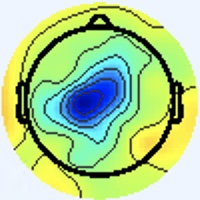

The file beside this chart, header and first rows:
[238 245 255], [238 245 255], [238 245 255], [238 245 255], [238 245 255], [238 245 255], [238 245 255], [238 245 255], [238 245 255], [238 245 255], [238 245 255], [238 245 255], [238 245 255], [238 245 255], [238 245 255], [238 245 255], [238 245 255], [238 245 255], [238 245 255], [238 245 255], [238 245 255], [238 245 255], [238 245 255], [238 245 255]
[238 245 255], [238 245 255], [238 245 255], [238 245 255], [238 245 255], [238 245 255], [238 245 255], [238 245 255], [238 245 255], [238 245 255], [238 245 255], [238 245 255], [238 245 255], [238 245 255], [238 245 255], [238 245 255], [238 245 255], [238 245 255], [238 245 255], [238 245 255], [238 245 255], [238 245 255], [238 245 255], [238 245 255]
[238 245 255], [238 245 255], [238 245 255], [238 245 255], [238 245 255], [238 245 255], [238 245 255], [238 245 255], [238 245 255], [238 245 255], [238 245 255], [238 245 255], [238 245 255], [238 245 255], [238 245 255], [238 245 255], [238 245 255], [238 245 255], [238 245 255], [238 245 255], [238 245 255], [238 245 255], [238 245 255], [238 245 255]
[238 245 255], [238 245 255], [238 245 255], [238 245 255], [238 245 255], [238 245 255], [238 245 255], [238 245 255], [238 245 255], [238 245 255], [238 245 255], [238 245 255], [238 245 255], [238 245 255], [238 245 255], [238 245 255], [238 245 255], [238 245 255], [238 245 255], [238 245 255], [238 245 255], [238 245 255], [238 245 255], [238 245 255]
[238 245 255], [238 245 255], [238 245 255], [238 245 255], [238 245 255], [238 245 255], [238 245 255], [238 245 255], [238 245 255], [238 245 255], [238 245 255], [238 245 255], [238 245 255], [238 245 255], [238 245 255], [238 245 255], [238 245 255], [238 245 255], [238 245 255], [238 245 255], [238 245 255], [238 245 255], [238 245 255], [238 245 255]
[238 245 255], [238 245 255], [238 245 255], [238 245 255], [238 245 255], [238 245 255], [238 245 255], [238 245 255], [238 245 255], [238 245 255], [238 245 255], [238 245 255], [238 245 255], [238 245 255], [238 245 255], [238 245 255], [238 245 255], [238 245 255], [238 245 255], [238 245 255], [238 245 255], [238 245 255], [238 245 255], [238 245 255]
[238 245 255], [238 245 255], [238 245 255], [238 245 255], [238 245 255], [238 245 255], [238 245 255], [238 245 255], [238 245 255], [238 245 255], [238 245 255], [238 245 255], [238 245 255], [238 245 255], [238 245 255], [238 245 255], [238 245 255], [238 245 255], [238 245 255], [238 245 255], [238 245 255], [238 245 255], [238 245 255], [238 245 255]
[238 245 255], [238 245 255], [238 245 255], [238 245 255], [238 245 255], [238 245 255], [238 245 255], [238 245 255], [238 245 255], [238 245 255], [238 245 255], [238 245 255], [238 245 255], [238 245 255], [238 245 255], [238 245 255], [238 245 255], [238 245 255], [238 245 255], [238 245 255], [238 245 255], [238 245 255], [238 245 255], [238 245 255]
[238 245 255], [238 245 255], [238 245 255], [238 245 255], [238 245 255], [238 245 255], [238 245 255], [238 245 255], [238 245 255], [238 245 255], [238 245 255], [238 245 255], [238 245 255], [238 245 255], [238 245 255], [238 245 255], [238 245 255], [238 245 255], [238 245 255], [238 245 255], [238 245 255], [238 245 255], [238 245 255], [238 245 255]
[238 245 255], [238 245 255], [238 245 255], [238 245 255], [238 245 255], [238 245 255], [238 245 255], [238 245 255], [238 245 255], [238 245 255], [238 245 255], [238 245 255], [238 245 255], [238 245 255], [238 245 255], [238 245 255], [238 245 255], [238 245 255], [238 245 255], [238 245 255], [238 245 255], [238 245 255], [238 245 255], [238 245 255]
[238 245 255], [238 245 255], [238 245 255], [238 245 255], [238 245 255], [238 245 255], [238 245 255], [238 245 255], [238 245 255], [238 245 255], [238 245 255], [238 245 255], [238 245 255], [238 245 255], [238 245 255], [238 245 255], [238 245 255], [238 245 255], [238 245 255], [238 245 255], [238 245 255], [238 245 255], [238 245 255], [238 245 255]
[238 245 255], [238 245 255], [238 245 255], [238 245 255], [238 245 255], [238 245 255], [238 245 255], [238 245 255], [238 245 255], [238 245 255], [238 245 255], [238 245 255], [238 245 255], [238 245 255], [238 245 255], [238 245 255], [238 245 255], [238 245 255], [238 245 255], [238 245 255], [238 245 255], [238 245 255], [238 245 255], [238 245 255]
[238 245 255], [238 245 255], [238 245 255], [238 245 255], [238 245 255], [238 245 255], [238 245 255], [238 245 255], [238 245 255], [238 245 255], [238 245 255], [238 245 255], [238 245 255], [238 245 255], [238 245 255], [238 245 255], [238 245 255], [238 245 255], [238 245 255], [238 245 255], [238 245 255], [238 245 255], [238 245 255], [238 245 255]
[238 245 255], [238 245 255], [238 245 255], [238 245 255], [238 245 255], [238 245 255], [238 245 255], [238 245 255], [238 245 255], [238 245 255], [238 245 255], [238 245 255], [238 245 255], [238 245 255], [238 245 255], [238 245 255], [238 245 255], [238 245 255], [238 245 255], [238 245 255], [238 245 255], [238 245 255], [238 245 255], [238 245 255]
[238 245 255], [238 245 255], [238 245 255], [238 245 255], [238 245 255], [238 245 255], [238 245 255], [238 245 255], [238 245 255], [238 245 255], [238 245 255], [238 245 255], [238 245 255], [238 245 255], [238 245 255], [238 245 255], [238 245 255], [238 245 255], [238 245 255], [238 245 255], [238 245 255], [238 245 255], [238 245 255], [238 245 255]
[238 245 255], [238 245 255], [238 245 255], [238 245 255], [238 245 255], [238 245 255], [238 245 255], [238 245 255], [238 245 255], [238 245 255], [238 245 255], [238 245 255], [238 245 255], [238 245 255], [238 245 255], [238 245 255], [238 245 255], [238 245 255], [238 245 255], [238 245 255], [238 245 255], [238 245 255], [238 245 255], [238 245 255]
[238 245 255], [238 245 255], [238 245 255], [238 245 255], [238 245 255], [238 245 255], [238 245 255], [238 245 255], [238 245 255], [238 245 255], [238 245 255], [238 245 255], [238 245 255], [238 245 255], [238 245 255], [238 245 255], [238 245 253], [238 245 253], [238 245 255], [238 245 255], [238 244 255], [238 244 255], [238 244 255], [238 244 255]
[238 245 255], [238 245 255], [238 245 255], [238 245 255], [238 245 255], [238 245 255], [238 245 255], [238 245 255], [238 245 255], [238 245 255], [238 245 255], [238 245 255], [238 245 255], [238 245 255], [238 245 255], [238 245 255], [238 245 253], [238 245 253], [238 245 255], [238 245 255], [238 244 255], [238 244 255], [238 244 255], [238 244 255]
[238 245 255], [238 245 255], [238 245 255], [238 245 255], [238 245 255], [238 245 255], [238 245 255], [238 245 255], [238 245 255], [238 245 255], [238 245 255], [238 245 255], [238 245 255], [238 245 255], [238 245 255], [238 245 255], [238 245 255], [238 245 255], [238 245 255], [238 245 255], [238 244 255], [238 244 255], [238 245 255], [238 245 255]
[238 245 255], [238 245 255], [238 245 255], [238 245 255], [238 245 255], [238 245 255], [238 245 255], [238 245 255], [238 245 255], [238 245 255], [238 245 255], [238 245 255], [238 245 255], [238 245 255], [238 245 255], [238 245 255], [238 245 255], [238 245 255], [238 245 255], [238 245 255], [238 244 255], [238 245 255], [238 245 255], [238 245 255]
[238 245 255], [238 245 255], [238 245 255], [238 245 255], [238 245 255], [238 245 255], [238 245 255], [238 245 255], [238 245 255], [238 245 255], [238 245 255], [238 245 255], [238 245 255], [238 245 255], [238 245 255], [238 245 255], [238 244 255], [238 244 255], [238 244 255], [238 244 255], [238 245 255], [238 245 255], [238 245 255], [238 245 253]
[238 245 255], [238 245 255], [238 245 255], [238 245 255], [238 245 255], [238 245 255], [238 245 255], [238 245 255], [238 245 255], [238 245 255], [238 245 255], [238 245 255], [238 245 255], [238 245 255], [238 245 255], [238 245 255], [238 244 255], [238 244 255], [238 244 255], [238 245 255], [238 245 255], [238 245 255], [238 245 253], [238 245 253]
[238 245 255], [238 245 255], [238 245 255], [238 245 255], [238 245 255], [238 245 255], [238 245 255], [238 245 255], [238 245 255], [238 245 255], [238 245 255], [238 245 255], [238 245 255], [238 245 255], [238 245 255], [238 245 255], [238 244 255], [238 244 255], [238 245 255], [238 245 255], [238 245 255], [238 245 253], [238 245 253], [238 245 253]
[238 245 255], [238 245 255], [238 245 255], [238 245 255], [238 245 255], [238 245 255], [238 245 255], [238 245 255], [238 245 255], [238 245 255], [238 245 255], [238 245 255], [238 245 255], [238 245 255], [238 245 255], [238 245 255], [238 244 255], [238 244 255], [238 245 255], [238 245 255], [238 245 253], [238 245 253], [238 245 253], [238 245 253]
[238 245 255], [238 245 255], [238 245 255], [238 245 255], [238 245 255], [238 245 255], [238 245 255], [238 245 255], [238 245 255], [238 245 255], [238 245 255], [238 245 255], [238 245 255], [238 245 255], [238 245 255], [238 245 255], [238 244 255], [238 244 255], [238 245 255], [238 245 255], [238 245 253], [238 245 253], [238 245 253], [238 245 253]
[238 245 255], [238 245 255], [238 245 255], [238 245 255], [238 245 255], [238 245 255], [238 245 255], [238 245 255], [238 245 255], [238 245 255], [238 245 255], [238 245 255], [238 245 255], [238 245 255], [238 245 255], [238 245 255], [238 244 255], [238 245 255], [238 245 255], [238 245 255], [238 245 253], [238 245 253], [238 245 253], [238 245 255]
[238 245 255], [238 245 255], [238 245 255], [238 245 255], [238 245 255], [238 245 255], [238 245 255], [238 245 255], [238 245 255], [238 245 255], [238 245 255], [238 245 255], [238 245 255], [238 245 255], [238 245 255], [238 245 255], [238 245 255], [238 245 255], [238 245 255], [238 245 253], [238 245 253], [238 245 253], [238 245 255], [238 245 255]
[238 245 255], [238 245 255], [238 245 255], [238 245 255], [238 245 255], [238 245 255], [238 245 255], [238 245 255], [238 245 255], [238 245 255], [238 245 255], [238 245 255], [238 245 255], [238 245 255], [238 245 255], [238 245 255], [238 245 255], [238 245 255], [238 245 255], [238 245 253], [238 245 253], [238 245 253], [238 245 255], [238 245 255]
[238 245 255], [238 245 255], [238 245 255], [238 245 255], [238 245 255], [238 245 255], [238 245 255], [238 245 255], [238 245 255], [238 245 255], [238 245 255], [238 245 255], [238 245 255], [238 245 255], [238 245 255], [238 245 255], [238 244 255], [238 245 255], [238 245 255], [238 245 255], [238 245 253], [238 245 253], [238 245 255], [238 245 255]
[238 245 255], [238 245 255], [238 245 255], [238 245 255], [238 245 255], [238 245 255], [238 245 255], [238 245 255], [238 245 255], [238 245 255], [238 245 255], [238 245 255], [238 245 255], [238 245 255], [238 245 255], [238 245 255], [238 244 255], [238 244 255], [238 245 255], [238 245 255], [238 245 253], [238 245 253], [238 245 255], [238 245 255]
[238 245 255], [238 245 255], [238 245 255], [238 245 255], [238 245 255], [238 245 255], [238 245 255], [238 245 255], [238 245 255], [238 245 255], [238 245 255], [238 245 255], [238 245 255], [238 245 255], [238 245 255], [238 245 255], [238 244 255], [238 244 255], [238 245 255], [238 245 255], [238 245 253], [238 245 253], [238 245 255], [238 245 255]
[238 245 255], [238 245 255], [238 245 255], [238 245 255], [238 245 255], [238 245 255], [238 245 255], [238 245 255], [238 245 255], [238 245 255], [238 245 255], [238 245 255], [238 245 255], [238 245 255], [238 245 255], [238 245 255], [238 245 255], [238 244 255], [238 244 255], [238 245 255], [238 245 255], [238 245 255], [238 245 255], [240 244 255]
[238 245 255], [238 245 255], [238 245 255], [238 245 255], [238 245 255], [238 245 255], [238 245 255], [238 245 255], [238 245 255], [238 245 255], [238 245 255], [238 245 255], [238 245 255], [238 245 255], [238 245 255], [238 245 255], [236 245 254], [237 246 255], [237 245 255], [237 245 255], [237 245 255], [238 244 255], [240 244 253], [241 244 253]
[238 245 255], [238 245 255], [238 245 255], [238 245 255], [238 245 255], [238 245 255], [238 245 255], [238 245 255], [238 245 255], [238 245 255], [238 245 255], [238 245 255], [238 245 255], [238 245 255], [238 245 255], [238 245 255], [238 245 253], [237 246 255], [237 245 255], [237 245 255], [237 245 255], [238 244 255], [240 244 253], [240 244 253]
[238 245 255], [238 245 255], [238 245 255], [238 245 255], [238 245 255], [238 245 255], [238 245 255], [238 245 255], [238 245 255], [238 245 255], [238 245 255], [238 245 255], [238 245 255], [238 245 255], [238 245 255], [238 245 255], [238 245 253], [238 245 253], [238 245 253], [238 245 255], [238 245 255], [238 245 255], [238 245 255], [238 245 255]
[238 245 255], [238 245 255], [238 245 255], [238 245 255], [238 245 255], [238 245 255], [238 245 255], [238 245 255], [238 245 255], [238 245 255], [238 245 255], [238 245 255], [238 245 255], [238 245 255], [238 245 255], [238 245 255], [240 244 253], [240 244 253], [240 245 251], [238 245 251], [238 245 255], [238 244 255], [237 245 255], [237 246 253]
[238 245 255], [238 245 255], [238 245 255], [238 245 255], [238 245 255], [238 245 255], [238 245 255], [238 245 255], [238 245 255], [238 245 255], [238 245 255], [238 245 255], [238 245 255], [238 245 255], [238 245 255], [238 245 255], [240 244 255], [240 244 253], [239 244 248], [240 245 249], [238 245 255], [238 244 255], [237 245 255], [237 247 249]
[238 245 255], [238 245 255], [238 245 255], [238 245 255], [238 245 255], [238 245 255], [238 245 255], [238 245 255], [238 245 255], [238 245 255], [238 245 255], [238 245 255], [238 245 255], [238 245 255], [238 245 255], [238 245 255], [240 244 255], [240 242 254], [239 244 250], [240 245 249], [238 245 255], [238 245 253], [238 246 249], [239 247 232]
[238 245 255], [238 245 255], [238 245 255], [238 245 255], [238 245 255], [238 245 255], [238 245 255], [238 245 255], [238 245 255], [238 245 255], [238 245 255], [238 245 255], [238 245 255], [238 245 255], [238 245 255], [238 244 255], [240 243 255], [240 243 255], [241 243 255], [240 244 253], [238 245 251], [240 246 246], [239 245 233], [241 248 206]
[238 245 255], [238 245 255], [238 245 255], [238 245 255], [238 245 255], [238 245 255], [238 245 255], [238 245 255], [238 245 255], [238 245 255], [238 245 255], [238 245 255], [238 245 255], [238 245 255], [238 245 255], [238 244 255], [239 245 255], [240 243 255], [240 244 255], [241 244 251], [241 247 245], [240 248 227], [242 248 204], [245 250 168]
[238 245 255], [238 245 255], [238 245 255], [238 245 255], [238 245 255], [238 245 255], [238 245 255], [238 245 255], [238 245 255], [238 245 255], [238 245 255], [238 245 255], [238 245 255], [238 245 255], [238 245 255], [238 244 255], [239 245 255], [238 244 255], [240 244 253], [242 246 245], [243 247 230], [240 246 198], [242 247 153], [244 249 120]
[238 245 255], [238 245 255], [238 245 255], [238 245 255], [238 245 255], [238 245 255], [238 245 255], [238 245 255], [238 245 255], [238 245 255], [238 245 255], [238 245 255], [238 245 255], [238 245 255], [238 245 255], [238 245 255], [237 245 255], [238 245 255], [239 245 245], [242 246 229], [244 248 198], [244 248 163], [247 250 121], [248 252  97]
[238 245 255], [238 245 255], [238 245 255], [238 245 255], [238 245 255], [238 245 255], [238 245 255], [238 245 255], [238 245 255], [238 245 255], [238 245 255], [238 245 255], [238 245 255], [238 245 255], [238 245 255], [238 245 255], [237 245 255], [238 246 249], [240 246 236], [241 247 201], [244 250 150], [247 251 115], [250 250 100], [251 251  91]
[238 245 255], [238 245 255], [238 245 255], [238 245 255], [238 245 255], [238 245 255], [238 245 255], [238 245 255], [238 245 255], [238 245 255], [238 245 255], [238 245 255], [238 245 255], [238 245 255], [238 245 255], [238 245 255], [237 243 255], [241 246 249], [242 247 227], [243 247 186], [245 250 124], [248 252  93], [252 250  88], [250 251  87]
[238 245 255], [238 245 255], [238 245 255], [238 245 255], [238 245 255], [238 245 255], [238 245 255], [238 245 255], [238 245 255], [238 245 255], [238 245 255], [238 245 255], [238 245 255], [238 245 255], [238 245 255], [238 244 255], [240 243 255], [244 245 250], [244 246 222], [245 246 178], [248 249 121], [250 250  90], [252 251  85], [249 250  84]
[238 245 255], [238 245 255], [238 245 255], [238 245 255], [238 245 255], [238 245 255], [238 245 255], [238 245 255], [238 245 255], [238 245 255], [238 245 255], [238 245 255], [238 245 255], [238 245 255], [238 245 255], [240 244 255], [241 244 253], [243 245 234], [247 247 197], [247 248 154], [249 250 110], [250 251  87], [249 250  84], [248 251  84]
[238 245 255], [238 245 255], [238 245 255], [238 245 255], [238 245 255], [238 245 255], [238 245 255], [238 245 255], [238 245 255], [238 245 255], [238 245 255], [238 245 255], [238 245 255], [238 245 255], [238 245 255], [240 245 249], [243 246 239], [243 246 203], [245 250 150], [248 252 113], [249 254  92], [247 253  81], [246 251  86], [245 252  87]
[238 245 255], [238 245 255], [238 245 255], [238 245 255], [238 245 255], [238 245 255], [238 245 255], [238 245 255], [238 244 255], [238 245 255], [237 246 255], [238 245 255], [238 245 255], [238 245 253], [240 245 249], [241 247 233], [247 248 204], [246 248 164], [246 250 114], [247 254  89], [248 254  82], [247 253  81], [245 252  86], [245 253  88]
[237 246 253], [237 246 253], [240 244 255], [240 244 255], [238 244 255], [238 244 255], [240 244 255], [240 244 255], [238 244 255], [237 245 255], [237 248 254], [237 246 253], [239 243 255], [241 246 252], [242 247 241], [241 246 205], [245 245 145], [251 249 112], [251 253  94], [251 254  87], [248 254  86], [247 253  85], [245 252  84], [244 253  86]
[236 246 255], [237 246 255], [240 244 255], [241 243 255], [240 244 255], [238 245 255], [238 245 255], [238 244 255], [238 244 255], [238 244 255], [236 247 253], [235 246 252], [236 243 253], [241 245 248], [241 245 230], [243 244 184], [249 248 121], [254 253  87], [254 253  85], [250 253  84], [249 252  87], [245 252  86], [244 253  84], [241 253  85]
[236 246 255], [237 245 255], [240 244 255], [241 244 253], [240 244 253], [238 245 251], [238 245 255], [238 244 255], [238 243 255], [238 244 255], [238 247 254], [238 247 252], [237 246 253], [242 246 245], [244 246 222], [247 246 179], [250 247 116], [254 252  89], [254 253  87], [250 253  86], [249 252  85], [245 252  84], [243 252  85], [241 252  86]
[237 245 255], [237 245 255], [240 244 255], [241 244 253], [240 245 251], [238 245 251], [237 246 255], [237 245 255], [237 243 255], [240 243 255], [239 246 254], [238 248 249], [238 248 247], [241 248 230], [247 247 197], [251 247 156], [251 248 107], [254 253  87], [252 253  89], [250 253  86], [247 253  85], [245 252  84], [244 253  86], [241 253  91]
[238 244 255], [238 245 255], [240 244 253], [240 244 253], [240 244 255], [238 245 255], [236 246 255], [236 246 255], [238 245 253], [240 244 253], [240 245 251], [238 247 244], [236 249 232], [238 247 200], [245 246 152], [250 247 116], [251 251  95], [254 253  85], [252 253  87], [250 253  86], [247 253  81], [244 253  82], [242 253  87], [241 253  95]
[238 245 255], [238 245 255], [240 244 253], [240 244 253], [240 244 255], [238 244 255], [236 246 255], [236 247 253], [238 245 253], [240 244 253], [240 244 253], [240 246 244], [239 249 225], [239 248 185], [247 247 127], [252 249  94], [253 252  86], [252 254  83], [252 253  87], [248 254  86], [245 253  82], [243 252  83], [241 252  88], [239 253  96]
[240 244 255], [240 244 255], [238 245 255], [238 245 255], [238 244 255], [238 244 255], [237 246 251], [237 246 251], [238 244 255], [238 244 255], [240 243 255], [242 246 249], [243 248 226], [245 247 182], [251 247 121], [255 253  90], [254 251  84], [251 253  82], [252 253  87], [247 252  87], [244 251  85], [240 251  85], [239 252  87], [238 252  95]
[240 244 255], [240 244 255], [238 245 255], [238 245 255], [238 244 255], [238 245 255], [238 245 251], [238 245 251], [239 245 255], [238 244 255], [239 243 252], [243 246 235], [247 248 204], [248 246 159], [252 246 106], [255 250  84], [253 251  81], [251 253  82], [250 253  86], [247 252  87], [243 250  84], [239 250  86], [238 250  92], [236 250 101]
[241 243 255], [240 244 255], [238 245 255], [237 246 253], [237 246 255], [237 246 253], [240 244 253], [240 244 253], [239 246 254], [241 246 249], [240 246 236], [238 244 200], [240 241 147], [245 245 111], [254 250  91], [255 252  82], [254 253  83], [250 252  83], [253 255  89], [245 252  86], [244 253  86], [240 252  90], [238 251 101], [192 203  75]
[241 243 255], [240 244 255], [238 245 255], [237 246 253], [236 247 253], [237 246 253], [240 244 253], [241 244 253], [238 243 249], [239 245 243], [241 245 228], [241 242 185], [242 242 122], [249 246  91], [254 249  83], [255 251  81], [254 253  83], [250 253  84], [249 255  87], [244 251  85], [243 252  85], [244 255  94], [240 252 106], [156 166  51]
[241 244 253], [240 244 253], [238 245 255], [237 246 255], [236 246 255], [237 246 255], [241 244 253], [241 244 253], [241 244 251], [244 246 245], [245 246 230], [244 241 186], [248 239 120], [253 244  89], [254 249  85], [253 251  81], [249 251  80], [249 252  83], [246 252  84], [246 255  88], [245 255  90], [235 250  89], [236 250 101], [162 172  60]
[241 244 253], [240 244 253], [238 245 255], [237 246 255], [236 246 255], [237 246 255], [240 244 253], [243 243 251], [245 246 250], [246 246 234], [247 245 204], [246 241 160], [250 239 111], [255 245  86], [255 251  87], [253 252  84], [251 253  84], [250 255  88], [248 254  86], [242 251  84], [243 254  88], [239 253  95], [238 252 105], [161 173  63]
[240 244 255], [240 244 255], [238 244 255], [237 245 255], [237 246 255], [237 246 255], [240 244 253], [241 245 248], [243 244 239], [242 242 204], [243 243 147], [245 241 108], [251 240  90], [255 247  84], [255 253  86], [252 254  85], [249 252  87], [244 249  84], [247 253  83], [245 254  83], [236 248  80], [238 252  94], [241 255 111], [166 180  69]
... 139 more rows
